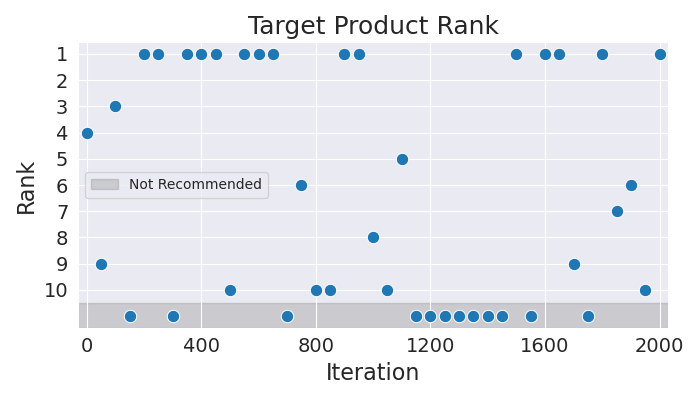

The data file committed next to this chart (first rows):
Iteration, Rank
0, 4
50, 9
100, 3
150, 11
200, 1
250, 1
300, 11
350, 1
400, 1
450, 1
500, 10
550, 1
600, 1
650, 1
700, 11
750, 6
800, 10
850, 10
900, 1
950, 1
1000, 8
1050, 10
1100, 5
1150, 11
1200, 11
1250, 11
1300, 11
1350, 11
1400, 11
1450, 11
1500, 1
1550, 11
1600, 1
1650, 1
1700, 9
1750, 11
1800, 1
1850, 7
1900, 6
1950, 10
2000, 1
